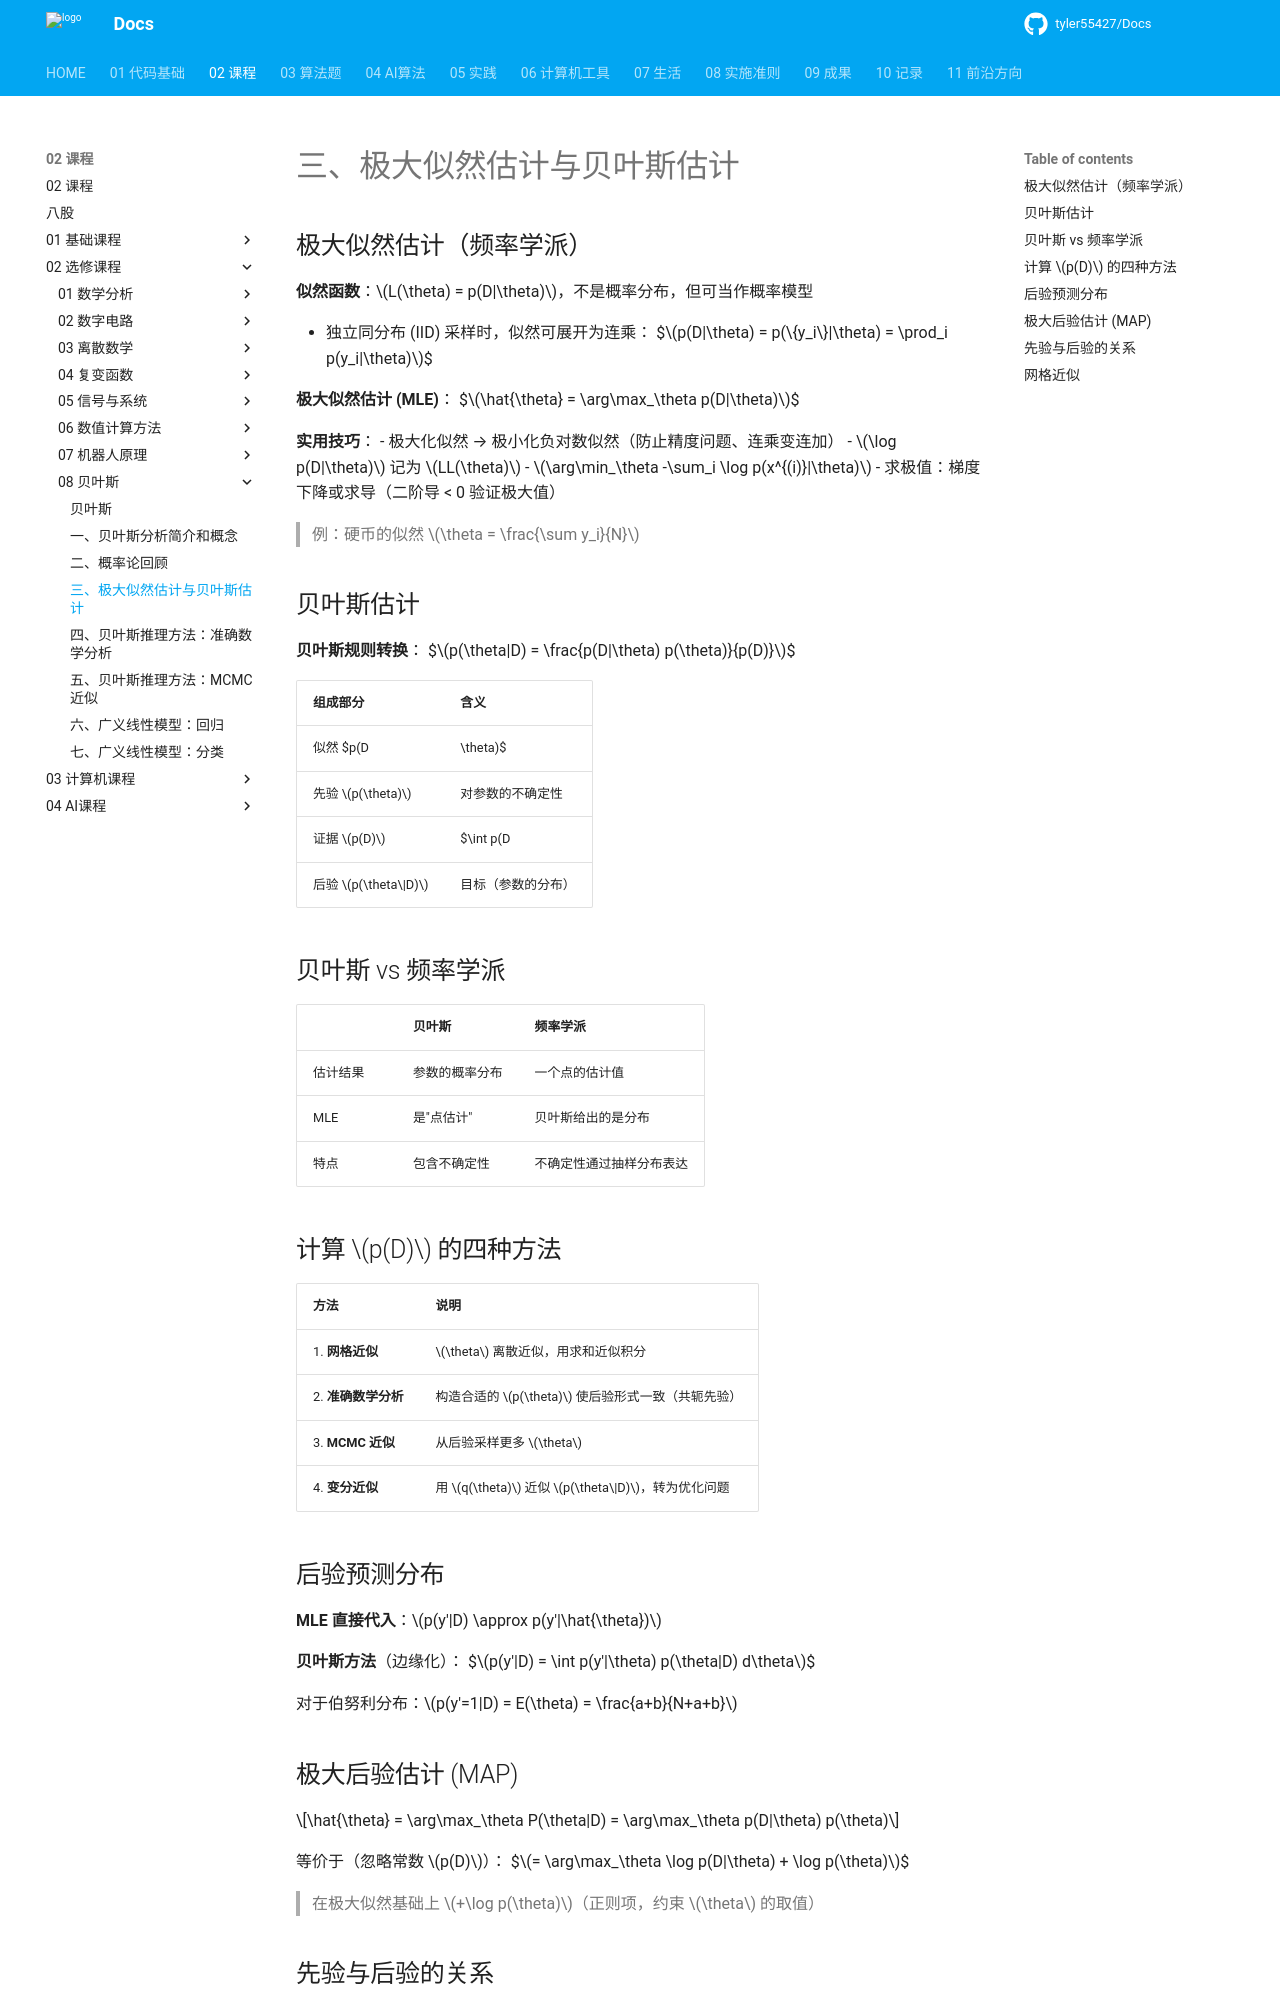

repository: tyler55427/Docs · page: 02_课程/02_选修课程/08_贝叶斯/03_极大似然估计与贝叶斯估计/index.html · generator: mkdocs

# 三、极大似然估计与贝叶斯估计
## 极大似然估计（频率学派）

**似然函数**：$L(\theta) = p(D|\theta)$，不是概率分布，但可当作概率模型

- 独立同分布 (IID) 采样时，似然可展开为连乘：
$$p(D|\theta) = p(\{y_i\}|\theta) = \prod_i p(y_i|\theta)$$

**极大似然估计 (MLE)**：
$$\hat{\theta} = \arg\max_\theta p(D|\theta)$$

**实用技巧**：
- 极大化似然 → 极小化负对数似然（防止精度问题、连乘变连加）
- $\log p(D|\theta)$ 记为 $LL(\theta)$
- $\arg\min_\theta -\sum_i \log p(x^{(i)}|\theta)$
- 求极值：梯度下降或求导（二阶导 < 0 验证极大值）

> 例：硬币的似然 $\theta = \frac{\sum y_i}{N}$

## 贝叶斯估计

**贝叶斯规则转换**：
$$p(\theta|D) = \frac{p(D|\theta) p(\theta)}{p(D)}$$

| 组成部分 | 含义 |
|----------|------|
| 似然 $p(D|\theta)$ | 模型（已知） |
| 先验 $p(\theta)$ | 对参数的不确定性 |
| 证据 $p(D)$ | $\int p(D|\theta) p(\theta) d\theta$（难计算） |
| 后验 $p(\theta\|D)$ | 目标（参数的分布） |

## 贝叶斯 vs 频率学派

| | 贝叶斯 | 频率学派 |
|--|--------|----------|
| 估计结果 | 参数的概率分布 | 一个点的估计值 |
| MLE | 是"点估计" | 贝叶斯给出的是分布 |
| 特点 | 包含不确定性 | 不确定性通过抽样分布表达 |

## 计算 $p(D)$ 的四种方法

| 方法 | 说明 |
|------|------|
| 1. **网格近似** | $\theta$ 离散近似，用求和近似积分 |
| 2. **准确数学分析** | 构造合适的 $p(\theta)$ 使后验形式一致（共轭先验） |
| 3. **MCMC 近似** | 从后验采样更多 $\theta$ |
| 4. **变分近似** | 用 $q(\theta)$ 近似 $p(\theta\|D)$，转为优化问题 |

## 后验预测分布

**MLE 直接代入**：$p(y'|D) \approx p(y'|\hat{\theta})$

**贝叶斯方法**（边缘化）：
$$p(y'|D) = \int p(y'|\theta) p(\theta|D) d\theta$$

对于伯努利分布：$p(y'=1|D) = E(\theta) = \frac{a+b}{N+a+b}$
